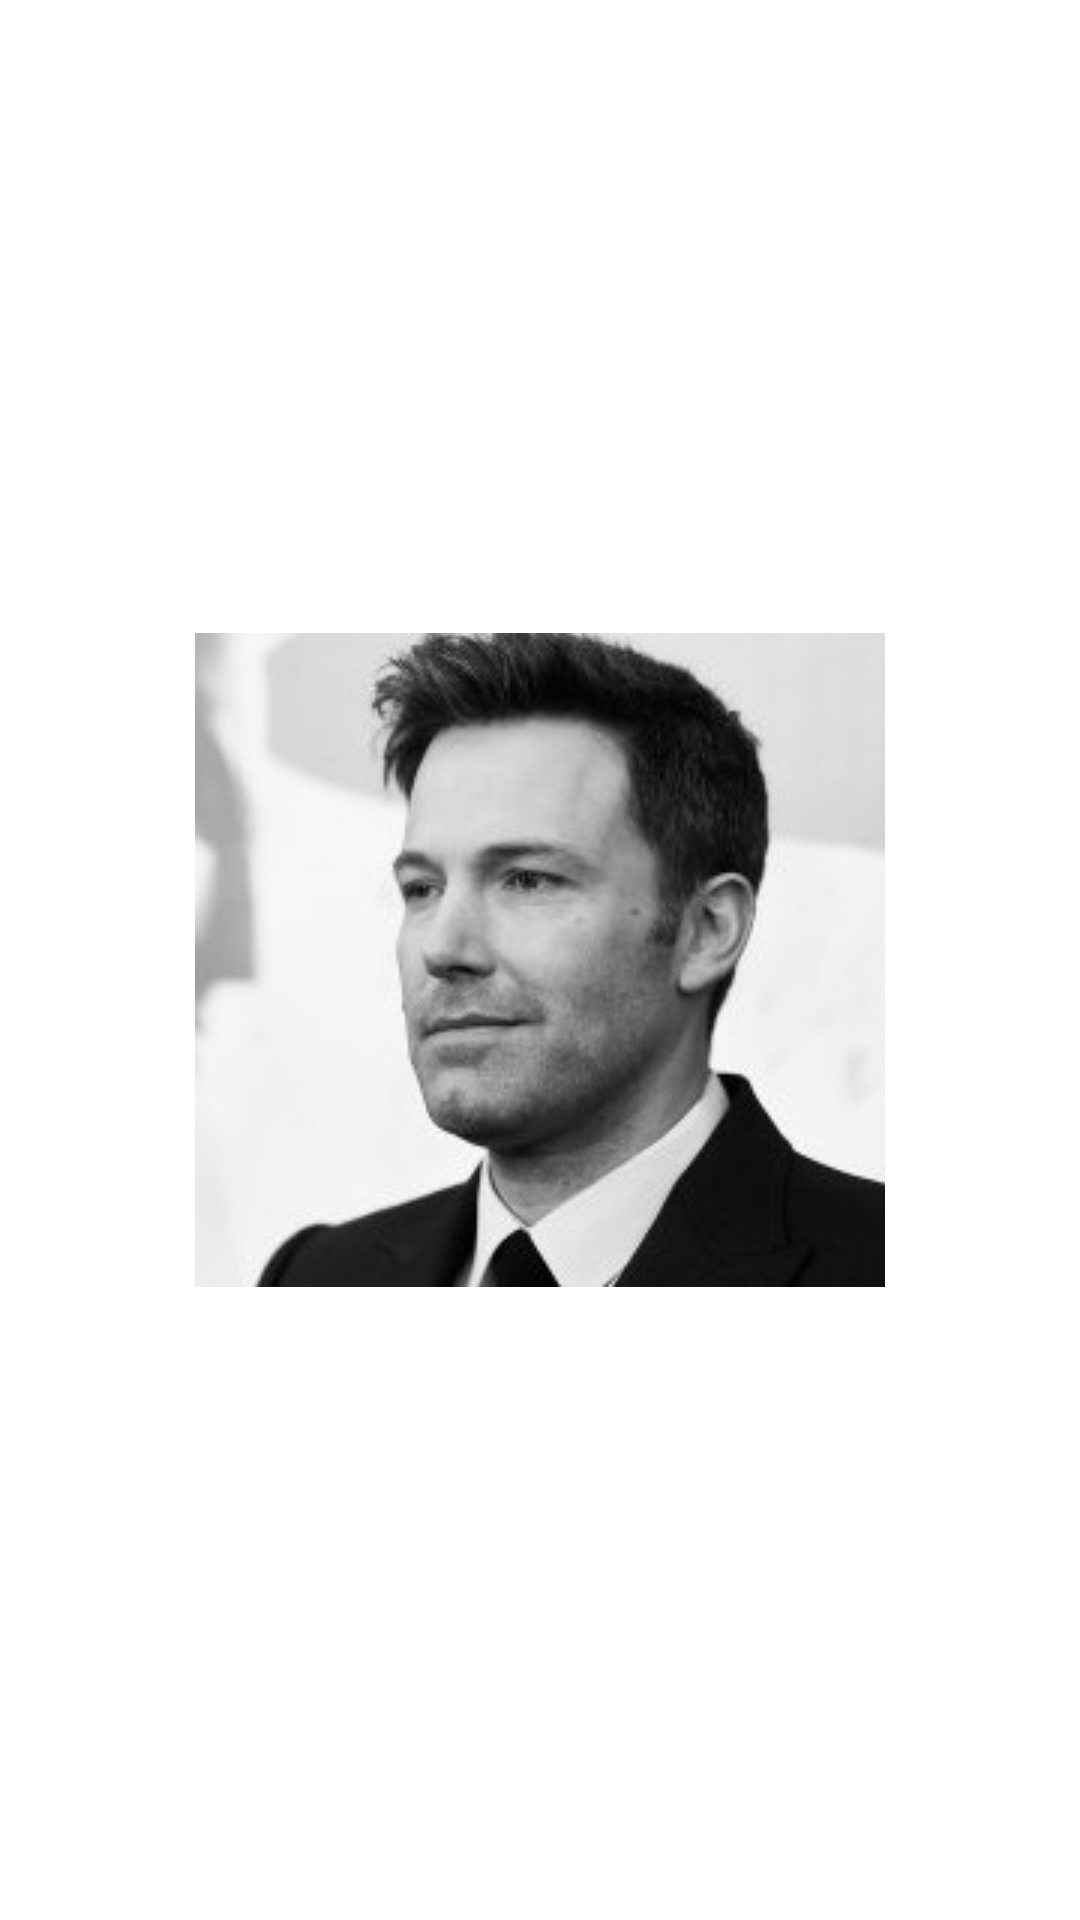

Android layout source for this screen:
<!-- AndroidManifest.xml: application theme AppTheme -->
<!-- res/layout/recycler_item_home_sponsors.xml -->
<?xml version="1.0" encoding="utf-8"?>
<androidx.constraintlayout.widget.ConstraintLayout xmlns:android="http://schemas.android.com/apk/res/android"
    xmlns:app="http://schemas.android.com/apk/res-auto"
    android:layout_width="114dp"
    android:layout_height="match_parent"
    android:layout_gravity="center_horizontal|center_vertical"
    android:layout_marginStart="4dp"
    android:layout_marginEnd="4dp">

    <ImageView
        android:id="@+id/image"
        android:layout_width="0dp"
        android:layout_height="0dp"
        android:padding="3dp"
        android:scaleType="centerInside"
        app:layout_constraintBottom_toBottomOf="parent"
        app:layout_constraintEnd_toEndOf="parent"
        app:layout_constraintStart_toStartOf="parent"
        app:layout_constraintTop_toTopOf="parent"
        android:contentDescription="@null"
        app:srcCompat="@drawable/face" />

    <TextView
        android:id="@+id/number"
        android:layout_width="wrap_content"
        android:layout_height="wrap_content"
        android:text="TextView"
        android:textColor="@color/mainRed"
        android:textSize="20sp"
        android:textStyle="bold"
        android:visibility="gone"
        app:layout_constraintBottom_toBottomOf="parent"
        app:layout_constraintEnd_toEndOf="@+id/image"
        app:layout_constraintStart_toStartOf="@+id/image"
        app:layout_constraintTop_toTopOf="@+id/image" />
</androidx.constraintlayout.widget.ConstraintLayout>
<!-- resources referenced by this layout -->
<resources>
  <color name="mainRed">#cb4949</color>
  <!-- drawable face: jpg bitmap (drawable, 14159 bytes) -->
  <style name="AppTheme" parent="Theme.MaterialComponents.Light.NoActionBar">
          <item name="colorPrimary">@color/colorPrimary</item>
          <item name="colorPrimaryDark">@color/colorPrimaryDark</item>
          <item name="colorAccent">@color/colorAccent</item>
      </style>
  <color name="colorPrimary">@color/mainPink</color>
  <color name="colorPrimaryDark">@color/mainDarkBlue</color>
  <color name="colorAccent">@color/mainGrey</color>
  <color name="mainPink">#FFA7B3</color>
  <color name="mainDarkBlue">#52829B</color>
  <color name="mainGrey">#808080</color>
</resources>
